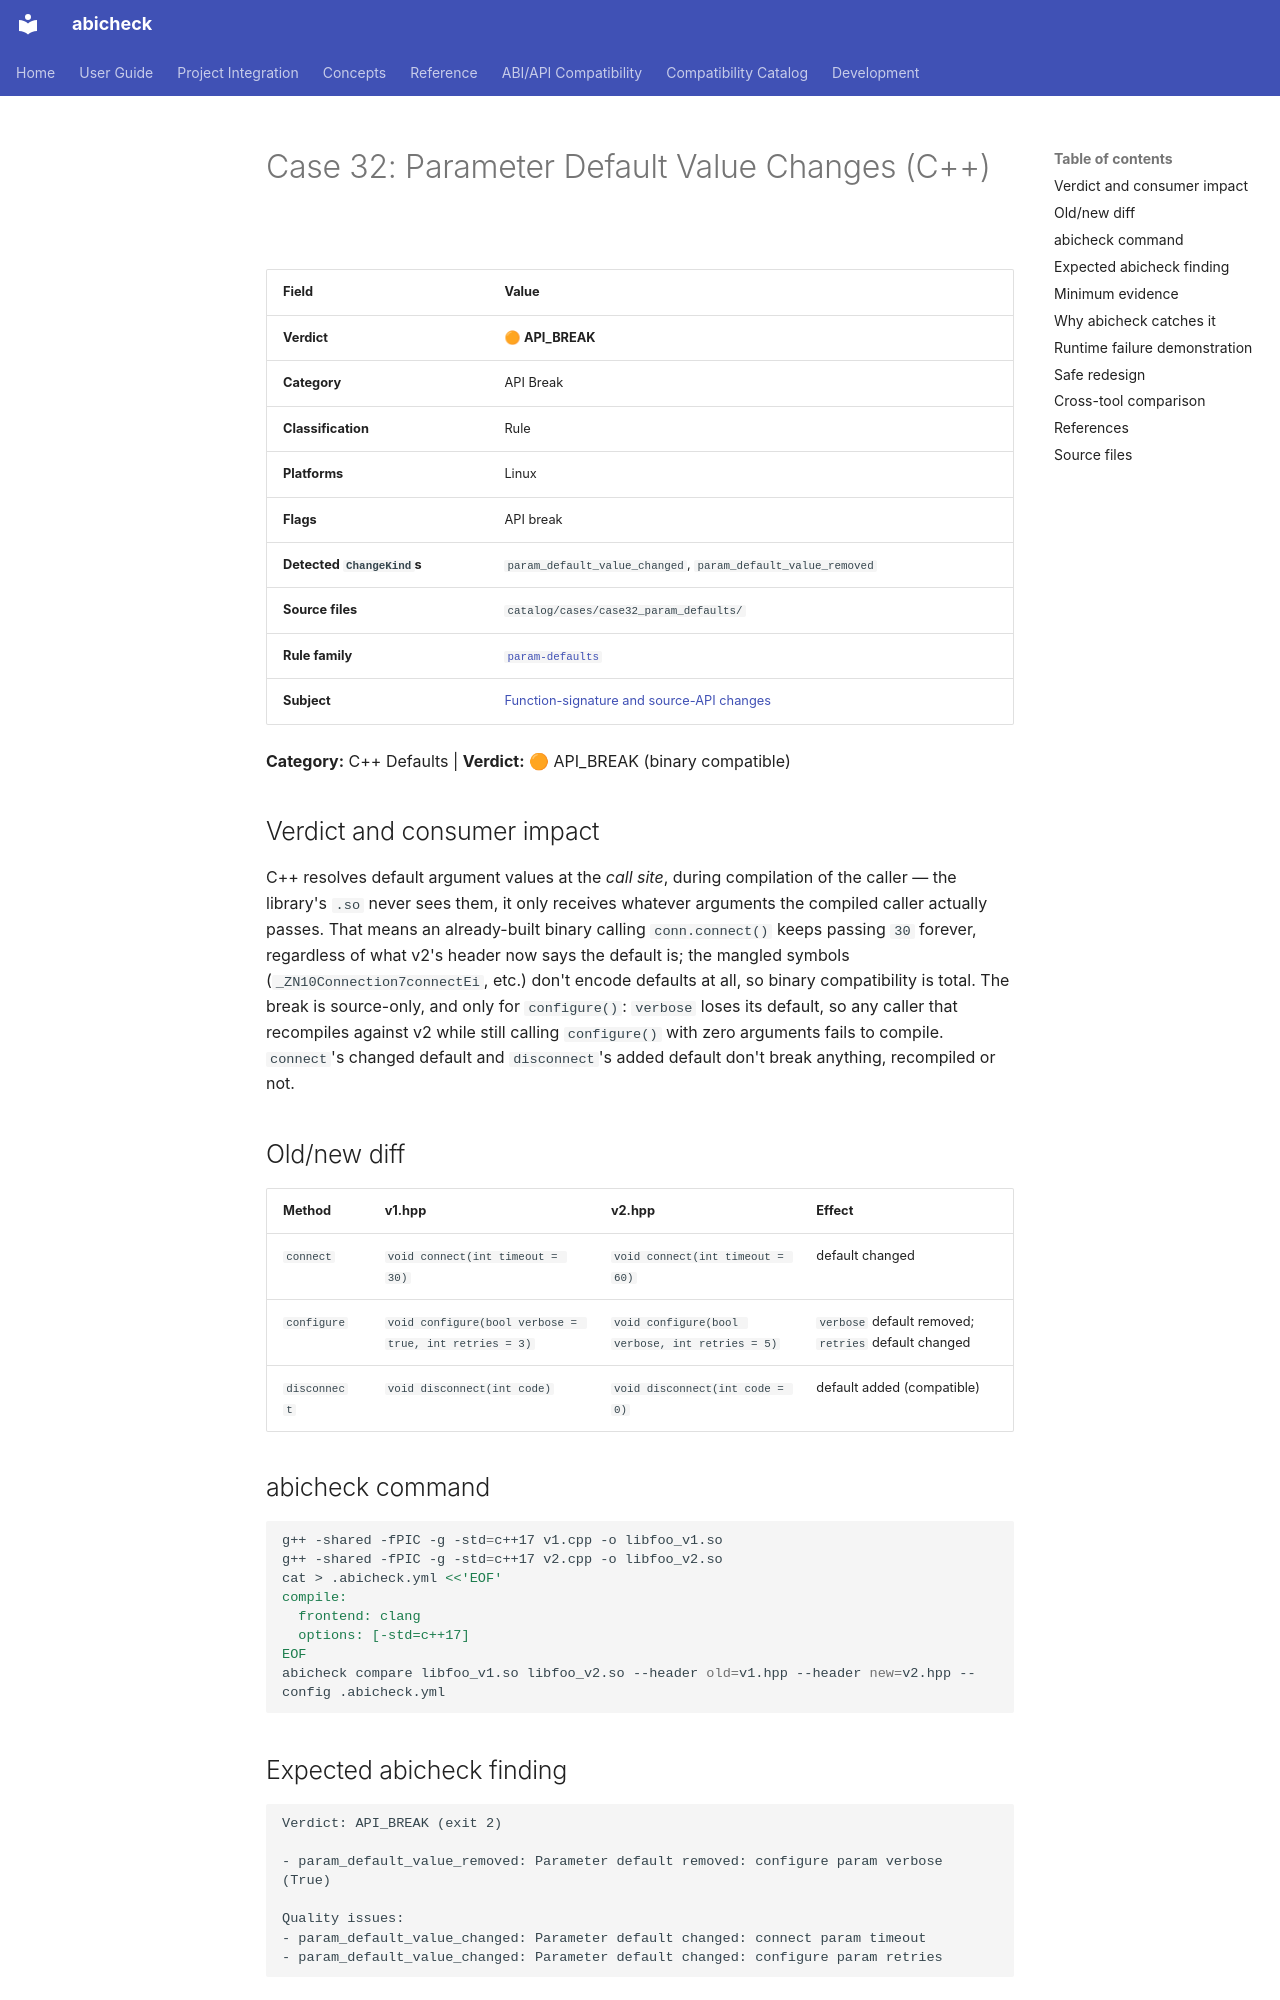

repository: abicheck/abicheck · page: reference/examples/case32_param_defaults/index.html · generator: mkdocs

<!-- DO NOT EDIT — generated by scripts/gen_examples_docs.py. Source: catalog/cases/<case>/README.md + catalog/ground_truth.json. -->
# Case 32: Parameter Default Value Changes (C++)

| Field | Value |
|-------|-------|
| **Verdict** | 🟠 **API_BREAK** |
| **Category** | API Break |
| **Classification** | Rule |
| **Platforms** | Linux |
| **Flags** | API break |
| **Detected `ChangeKind`s** | `param_default_value_changed`, `param_default_value_removed` |
| **Source files** | `catalog/cases/case32_param_defaults/` |
| **Rule family** | [`param-defaults`](by-rule/param-defaults.md) |
| **Subject** | [Function-signature and source-API changes](by-subject/function-signature-and-source-api-changes.md) |

**Category:** C++ Defaults | **Verdict:** 🟠 API_BREAK (binary compatible)

## Verdict and consumer impact

C++ resolves default argument values at the *call site*, during
compilation of the caller — the library's `.so` never sees them, it only
receives whatever arguments the compiled caller actually passes. That
means an already-built binary calling `conn.connect()` keeps passing `30`
forever, regardless of what v2's header now says the default is; the
mangled symbols (`_ZN10Connection7connectEi`, etc.) don't encode defaults
at all, so binary compatibility is total. The break is source-only, and
only for `configure()`: `verbose` loses its default, so any caller that
recompiles against v2 while still calling `configure()` with zero
arguments fails to compile. `connect`'s changed default and
`disconnect`'s added default don't break anything, recompiled or not.

## Old/new diff

| Method | v1.hpp | v2.hpp | Effect |
|--------|--------|--------|--------|
| `connect` | `void connect(int timeout = 30)` | `void connect(int timeout = 60)` | default changed |
| `configure` | `void configure(bool verbose = true, int retries = 3)` | `void configure(bool verbose, int retries = 5)` | `verbose` default removed; `retries` default changed |
| `disconnect` | `void disconnect(int code)` | `void disconnect(int code = 0)` | default added (compatible) |

## abicheck command

```bash
g++ -shared -fPIC -g -std=c++17 v1.cpp -o libfoo_v1.so
g++ -shared -fPIC -g -std=c++17 v2.cpp -o libfoo_v2.so
cat > .abicheck.yml <<'EOF'
compile:
  frontend: clang
  options: [-std=c++17]
EOF
abicheck compare libfoo_v1.so libfoo_v2.so --header old=v1.hpp --header new=v2.hpp --config .abicheck.yml
```

## Expected abicheck finding

```text
Verdict: API_BREAK (exit 2)

- param_default_value_removed: Parameter default removed: configure param verbose (True)

Quality issues:
- param_default_value_changed: Parameter default changed: connect param timeout
- param_default_value_changed: Parameter default changed: configure param retries
```
